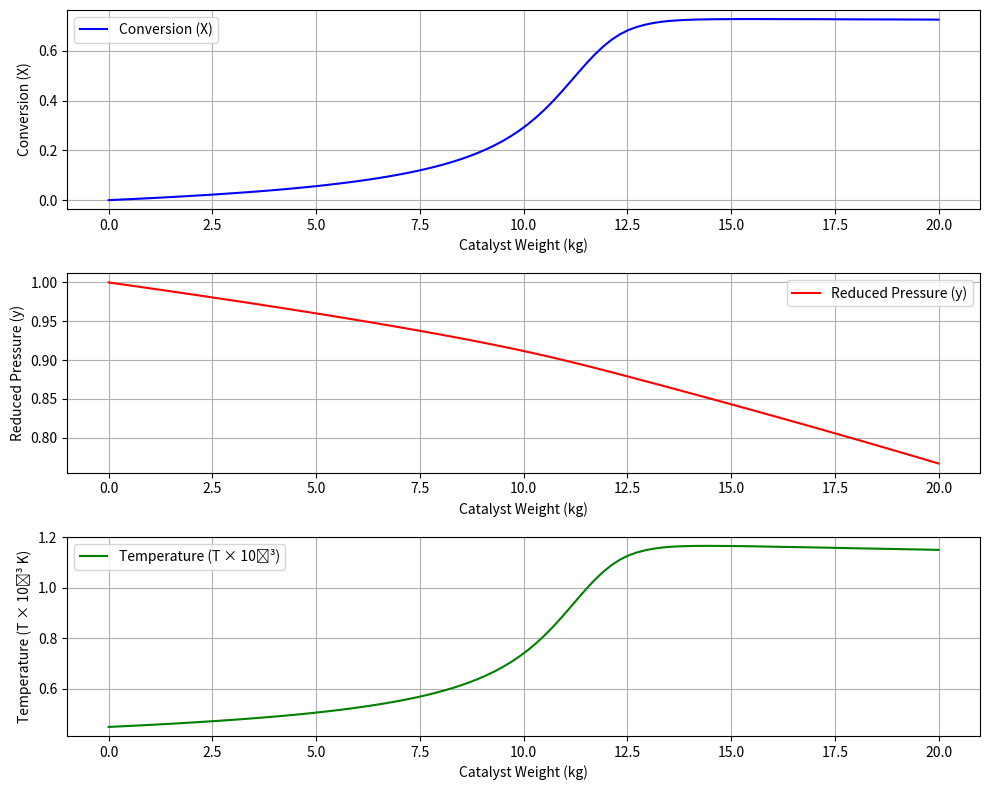
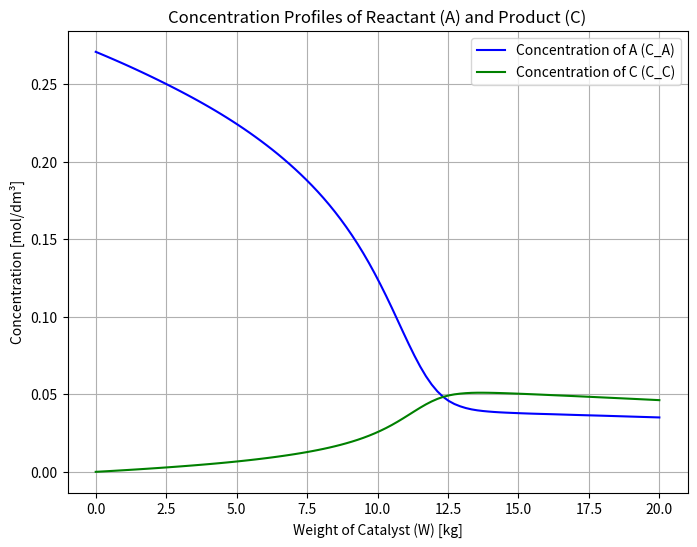

Python code for these plots, in order:
import numpy as np
from scipy.integrate import solve_ivp
import matplotlib.pyplot as plt

# Thermodynamic and physical constants
C_PA = 40.0  # Heat capacity of A, J/g-mol·K
C_PC = 80.0  # Heat capacity of C, J/g-mol·K
R = 8.314    # Universal gas constant, J/g-mol·K

# Reaction parameters
Delta_H_R = -40000  # Heat of reaction, J/g-mol
E_A = 41800         # Activation energy, J/g-mol
k_450 = 0.5         # Reaction rate constant at 450 K, dm^6/kg·min·mol
K_C_450 = 25000     # Equilibrium constant at 450 K, dm^3/g-mol

# Reactor feed conditions
F_A0 = 5.0          # Feed molar flow rate of A, g-mol/min
C_A0 = 0.271        # Initial concentration of A, g-mol/dm^3
T_0 = 450           # Initial temperature, K
P_0 = 10            # Initial pressure, atm
y_A0 = 1.0          # Initial reduced pressure (pure A feed)

# Heat transfer parameters
Ua = 0.8            # Heat transfer coefficient, J/kg·min·K
T_a = 500           # Ambient temperature, K

# Pressure drop parameter
alpha = 0.015       # Pressure drop constant, kg^-1

n = 100
w = np.linspace(0, 20, n)

# Define the system of ODEs
def dSdw(w, S):
    X, y, T = S
    
    # Concentrations
    C_C = (0.5 * C_A0 * X * y * T_0) / ((1 - 0.5*X) * T)
    C_A = (C_A0 * (1 - X) * y * T_0) / ((1 - 0.5*X) * T)

    # Equilibrium constant (Van't Hoff equation)
    K_C = K_C_450 * np.exp((Delta_H_R / R) * (1/450 - 1/T))
    
    # Reaction rate constant (Arrhenius equation)
    K = k_450 * np.exp((E_A / R) * (1/450 - 1/T))
    
    # Rate of reaction
    r_A_prime = -K * (C_A**2 - C_C/K_C)
    
    # Differential equations
    dXdw = -r_A_prime / F_A0
    dydw = (-alpha * (1 - 0.5*X) * T) / (2 * y * T_0)
    dTdw = (Ua * (T_a - T) + r_A_prime * Delta_H_R) / (F_A0 * C_PA)
    
    return [dXdw, dydw, dTdw]

sol = solve_ivp(fun=dSdw,
                y0=[0, 1, T_0],
                t_span=[min(w), max(w)],
                t_eval=w,
                method='RK45')

# Extract solutions
w = sol.t
X = sol.y[0]
y = sol.y[1]
T = sol.y[2]

# Plot results
plt.figure(figsize=(10, 8))

# Conversion X vs Catalyst weight W
plt.subplot(3, 1, 1)
plt.plot(w, X,'b', label="Conversion (X)")
plt.xlabel("Catalyst Weight (kg)")
plt.ylabel("Conversion (X)")
plt.grid(True)
plt.legend()

# Reduced Pressure y vs Catalyst weight W
plt.subplot(3, 1, 2)
plt.plot(w, y,'r', label="Reduced Pressure (y)")
plt.xlabel("Catalyst Weight (kg)")
plt.ylabel("Reduced Pressure (y)")
plt.grid(True)
plt.legend()

# Temperature T vs Catalyst weight W
plt.subplot(3, 1, 3)
plt.plot(w, T * 1e-3,'g', label="Temperature (T × 10⁻³)")
plt.xlabel("Catalyst Weight (kg)")
plt.ylabel("Temperature (T × 10⁻³ K)")
plt.grid(True)
plt.legend()
plt.tight_layout()
plt.show()

# ------------------ c ----------------------
C_A = (C_A0 * (1 - X) * y * (T_0 / T)) / (1 - 0.5 * X)
C_C = (0.5 * C_A0 * X * y * (T_0 / T)) / (1 - 0.5 * X)
plt.figure(figsize=(8, 6))

plt.plot(w, C_A,'b', label='Concentration of A (C_A)')
plt.plot(w, C_C,'g', label='Concentration of C (C_C)')

plt.xlabel('Weight of Catalyst (W) [kg]')
plt.ylabel('Concentration [mol/dm³]')
plt.title('Concentration Profiles of Reactant (A) and Product (C)')
plt.legend()
plt.grid()
plt.show()